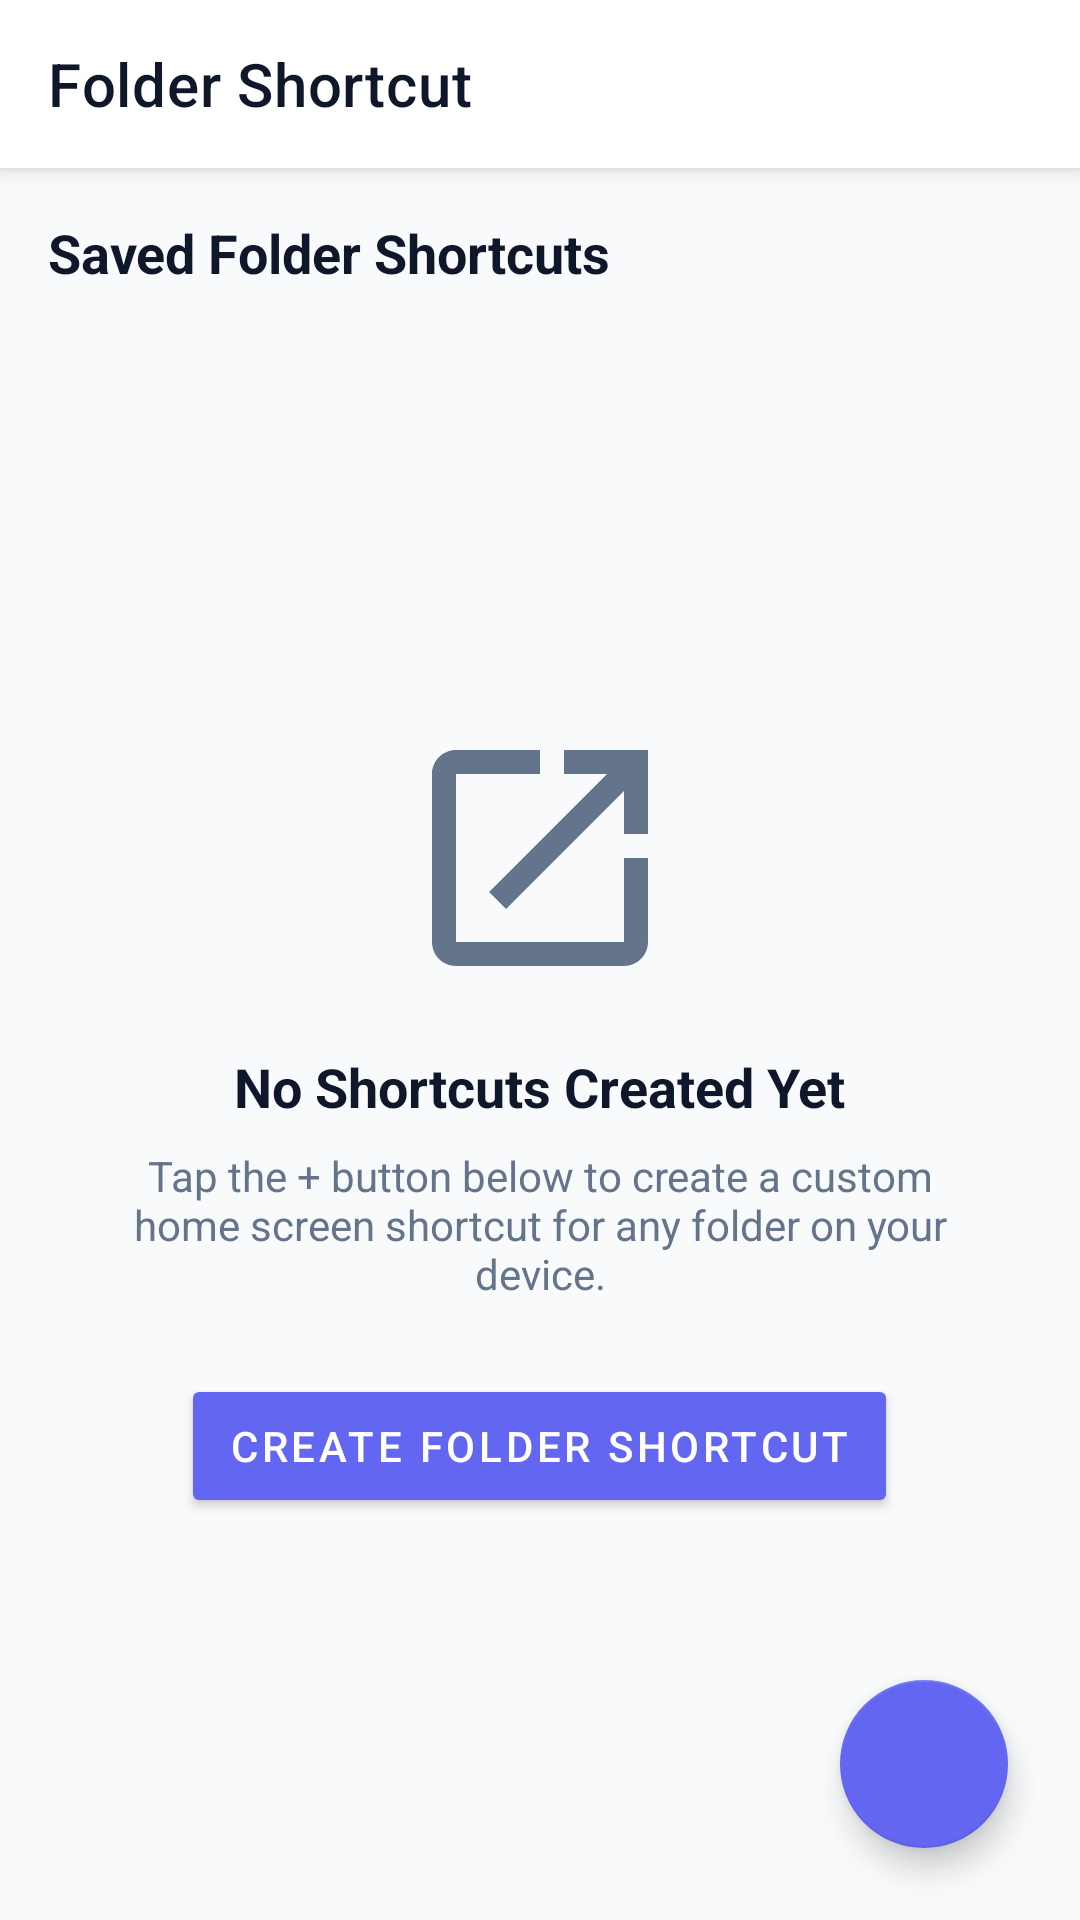

Android layout source for this screen:
<!-- AndroidManifest.xml: application theme Theme.FolderShortcut -->
<!-- res/layout/activity_main.xml -->
<?xml version="1.0" encoding="utf-8"?>
<androidx.coordinatorlayout.widget.CoordinatorLayout xmlns:android="http://schemas.android.com/apk/res/android" xmlns:app="http://schemas.android.com/apk/res-auto"
    android:background="@color/background"
    android:layout_width="match_parent"
    android:layout_height="match_parent">
    <com.google.android.material.appbar.AppBarLayout
        android:background="@color/surface"
        android:layout_width="match_parent"
        android:layout_height="wrap_content">
        <com.google.android.material.appbar.MaterialToolbar
            android:id="@+id/toolbar"
            android:layout_width="match_parent"
            android:layout_height="?attr/actionBarSize"
            app:title="@string/app_name"
            app:titleTextColor="@color/text_primary"/>
    </com.google.android.material.appbar.AppBarLayout>
    <LinearLayout
        android:orientation="vertical"
        android:layout_width="match_parent"
        android:layout_height="match_parent"
        app:layout_behavior="@string/appbar_scrolling_view_behavior">
        <LinearLayout
            android:orientation="vertical"
            android:id="@+id/bannerPermission"
            android:background="@drawable/bg_card"
            android:padding="16dp"
            android:visibility="gone"
            android:layout_width="match_parent"
            android:layout_height="wrap_content"
            android:layout_margin="16dp">
            <TextView
                android:textSize="16sp"
                android:textStyle="bold"
                android:textColor="@color/accent_red"
                android:layout_width="match_parent"
                android:layout_height="wrap_content"
                android:text="@string/permission_required"/>
            <TextView
                android:textSize="13sp"
                android:textColor="@color/text_secondary"
                android:layout_width="match_parent"
                android:layout_height="wrap_content"
                android:layout_marginTop="4dp"
                android:text="@string/permission_desc"/>
            <com.google.android.material.button.MaterialButton
                android:id="@+id/btnGrantPermission"
                android:layout_width="wrap_content"
                android:layout_height="wrap_content"
                android:layout_marginTop="12dp"
                android:text="@string/btn_grant_permission"
                app:backgroundTint="@color/primary"/>
        </LinearLayout>
        <TextView
            android:textSize="18sp"
            android:textStyle="bold"
            android:textColor="@color/text_primary"
            android:paddingLeft="16dp"
            android:paddingTop="16dp"
            android:paddingRight="16dp"
            android:paddingBottom="8dp"
            android:layout_width="match_parent"
            android:layout_height="wrap_content"
            android:text="@string/title_saved_shortcuts"/>
        <LinearLayout
            android:gravity="center"
            android:orientation="vertical"
            android:id="@+id/viewEmpty"
            android:padding="32dp"
            android:layout_width="match_parent"
            android:layout_height="0dp"
            android:layout_weight="1">
            <ImageView
                android:layout_width="96dp"
                android:layout_height="96dp"
                android:contentDescription="Empty Shortcuts"
                app:srcCompat="@drawable/ic_shortcut"
                app:tint="@color/text_secondary"/>
            <TextView
                android:textSize="18sp"
                android:textStyle="bold"
                android:textColor="@color/text_primary"
                android:layout_width="wrap_content"
                android:layout_height="wrap_content"
                android:layout_marginTop="16dp"
                android:text="@string/empty_shortcuts_title"/>
            <TextView
                android:textSize="14sp"
                android:textColor="@color/text_secondary"
                android:gravity="center"
                android:layout_width="wrap_content"
                android:layout_height="wrap_content"
                android:layout_marginTop="8dp"
                android:text="@string/empty_shortcuts_desc"/>
            <com.google.android.material.button.MaterialButton
                android:id="@+id/btnCreateFirstShortcut"
                android:layout_width="wrap_content"
                android:layout_height="wrap_content"
                android:layout_marginTop="24dp"
                android:text="@string/btn_create_new_shortcut"
                app:backgroundTint="@color/primary"
                app:icon="@drawable/ic_add"/>
        </LinearLayout>
        <androidx.recyclerview.widget.RecyclerView
            android:id="@+id/recyclerShortcuts"
            android:paddingBottom="80dp"
            android:visibility="gone"
            android:clipToPadding="false"
            android:layout_width="match_parent"
            android:layout_height="0dp"
            android:layout_weight="1"/>
    </LinearLayout>
    <com.google.android.material.floatingactionbutton.FloatingActionButton
        android:layout_gravity="end|bottom"
        android:id="@+id/fabAdd"
        android:layout_width="wrap_content"
        android:layout_height="wrap_content"
        android:layout_margin="24dp"
        android:contentDescription="Add Shortcut"
        app:backgroundTint="@color/primary"
        app:srcCompat="@drawable/ic_add"
        app:tint="@color/on_primary"/>
</androidx.coordinatorlayout.widget.CoordinatorLayout>
<!-- resources referenced by this layout -->
<resources>
  <color name="accent_red">#ef4444</color>
  <color name="background">#f8fafc</color>
  <color name="on_primary">#ffffff</color>
  <color name="primary">#6366f1</color>
  <color name="surface">#ffffff</color>
  <color name="text_primary">#0f172a</color>
  <color name="text_secondary">#64748b</color>
  <!-- drawable bg_card (drawable) -->
  <?xml version="1.0" encoding="utf-8"?>
  <shape xmlns:android="http://schemas.android.com/apk/res/android" android:shape="rectangle">
      <solid android:color="@color/surface"/>
      <corners android:radius="16dp"/>
      <stroke
          android:width="1dp"
          android:color="@color/divider"/>
  </shape>
  <!-- drawable ic_shortcut (drawable) -->
  <?xml version="1.0" encoding="utf-8"?>
  <vector xmlns:android="http://schemas.android.com/apk/res/android"
      android:height="24dp"
      android:width="24dp"
      android:viewportWidth="24"
      android:viewportHeight="24">
      <path
          android:fillColor="#ffffff"
          android:pathData="M19,19H5V5h7V3H5C3.9,3 3,3.9 3,5v14c0,1.1 0.9,2 2,2h14c1.1,0 2,-0.9 2,-2v-7h-2v7zM14,3v2h3.59l-9.83,9.83 1.41,1.41L19,6.41V10h2V3h-7z"/>
  </vector>
  <string name="app_name">Folder Shortcut</string>
  <string name="appbar_scrolling_view_behavior">com.google.android.material.appbar.AppBarLayout$ScrollingViewBehavior</string>
  <string name="btn_create_new_shortcut">Create Folder Shortcut</string>
  <string name="btn_grant_permission">Grant Permission</string>
  <string name="empty_shortcuts_desc">Tap the + button below to create a custom home screen shortcut for any folder on your device.</string>
  <string name="empty_shortcuts_title">No Shortcuts Created Yet</string>
  <string name="permission_desc">This app requires storage permissions to browse folders and build custom shortcuts.</string>
  <string name="permission_required">Storage Permission Required</string>
  <string name="title_saved_shortcuts">Saved Folder Shortcuts</string>
  <style name="Theme.FolderShortcut" parent="@style/Theme.MaterialComponents.DayNight.NoActionBar">
          <item name="android:windowBackground">@color/background</item>
          <item name="android:statusBarColor">?attr/colorPrimaryVariant</item>
          <item name="colorOnPrimary">@color/on_primary</item>
          <item name="colorOnSecondary">@color/on_secondary</item>
          <item name="colorPrimary">@color/primary</item>
          <item name="colorPrimaryVariant">@color/primary_variant</item>
          <item name="colorSecondary">@color/secondary</item>
      </style>
  <color name="divider">#e2e8f0</color>
  <color name="on_secondary">#ffffff</color>
  <color name="primary_variant">#4f46e5</color>
  <color name="secondary">#0ea5e9</color>
</resources>
